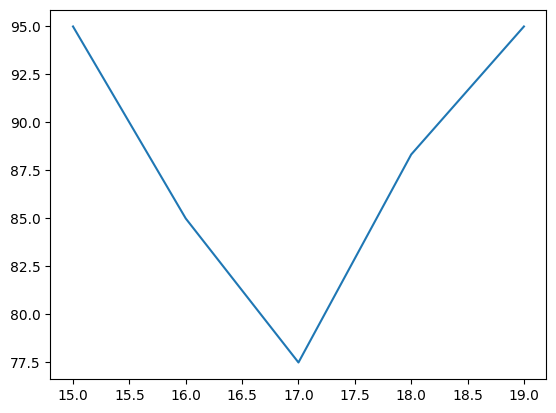

The matplotlib source for this figure:
import matplotlib.pyplot as plt
import numpy as np

students = [
    {'name': '张三', 'gender': 'male', 'age': 18, 'class': 'class1', 'chinese':
        80, 'math': 90, 'english': 85},
    {'name': '李四', 'gender': 'male', 'age': 16, 'class': 'class2', 'chinese':
        70, 'math': 85, 'english': 80},
    {'name': '王五', 'gender': 'female', 'age': 15, 'class': 'class3', 'chinese':
        90, 'math': 95, 'english': 90},
    {'name': '赵六', 'gender': 'female', 'age': 17, 'class': 'class4', 'chinese':
        75, 'math': 80, 'english': 85},
    {'name': '钱七', 'gender': 'male', 'age': 18, 'class': 'class1', 'chinese':
        85, 'math': 90, 'english': 80},
    {'name': '孙八', 'gender': 'male', 'age': 19, 'class': 'class2', 'chinese':
        90, 'math': 95, 'english': 95},
    {'name': '周九', 'gender': 'female', 'age': 18, 'class': 'class3', 'chinese':
        80, 'math': 85, 'english': 80},
    {'name': '吴十', 'gender': 'female', 'age': 17, 'class': 'class4', 'chinese':
        60, 'math': 75, 'english': 70},
]


# 学科类
class Subject:
    def __init__(self, name, score):
        """
        构造函数
        :param name: 学科名称
        :param score: 学科分数
        """
        self.name = name
        self.score = score


# 学生类
class Student:
    def __init__(self, name, gender, age, cls, subjects):
        self.name = name
        self.gender = gender
        self.age = age
        self.cls = cls
        self.subjects = subjects


# 将数据封装成对象
student_list = []
for stu in students:
    subjects = [
        Subject("chinese", stu["chinese"]),
        Subject("math", stu["math"]),
        Subject("english", stu["english"])
    ]
    student = Student(stu["name"], stu["gender"], stu["age"], stu["class"], subjects)
    student_list.append(student)


# 1、用饼图统计信息工程学院女生和男生的人数；
def draw_sex_num():
    # 定义字典， 用来记录男生和女生的人数
    sex_counts = {"male": 0, "female": 0}
    for student_obj in student_list:
        sex_counts[student_obj.gender] += 1

    # 绘制饼图
    plt.pie(list(sex_counts.values()),
            labels=list(sex_counts.keys()),
            autopct="%.2f%%")
    plt.show()


# 2、用柱图分析语文成绩优、良、中、差的人数；
def draw_chinese():
    # 定义优、良、中、差的标准
    score_range = {
        "优": (90, 100),
        "良": (80, 89),
        "中": (70, 79),
        "差": (0, 69),
    }
    # 定义变量记录优、良、中、差的人数
    score_counts = {k: 0 for k in score_range}

    # 统计语文成绩优、良、中、差的人数
    for stu_obj in student_list:
        for k, (min_socre, max_score) in score_range.items():
            if min_socre <= stu_obj.subjects[0].score <= max_score:
                score_counts[k] += 1

    # 绘制柱状图
    plt.bar(list(score_counts.keys()), list(score_counts.values()))
    plt.show()


# 3、利用散点图分析语文和英语成绩的相关性；
def draw_chinese_en():
    # 获取语文成绩
    cn_list = []
    # 获取英语成绩
    en_list = []
    for stu_obj in student_list:
        cn_list.append(stu_obj.subjects[0].score)
        en_list.append(stu_obj.subjects[2].score)

    # 绘制散点图
    plt.scatter(cn_list, en_list)
    plt.xlabel("语文")
    plt.ylabel("英语")

    # 皮尔逊相关系数
    # 皮尔逊相关系数: 分析线性关系的
    # 非线性关系的可以使用散点图直观的观察
    x = np.corrcoef(cn_list, en_list)
    print(x)
    plt.show()


# 4、利用折线图分析学生年龄和数学平均成绩的走势图
def draw_age_avgmath():
    # 获取所有年龄
    all_age = [stu.age for stu in student_list]
    # 将年龄去重并升序
    unique_age = np.unique(all_age)
    # 定义字典存储每个年龄对应的数学平均分
    age_avgmath = {uage: 0 for uage in unique_age}
    # 得到每个年龄对应的所有数学成绩
    for uage in unique_age:
        scores = [stu_obj.subjects[1].score for age, stu_obj in zip(all_age, student_list) if uage == age]
        age_avgmath[uage] += np.mean(scores)

    # 绘制折线图
    plt.plot(unique_age, list(age_avgmath.values()))
    plt.show()


if __name__ == '__main__':
    # 图像中显示中文
    plt.rcParams['font.sans-serif'] = "SimHei"

    # 图片中显示符号
    plt.rcParams['axes.unicode_minus'] = False
    # draw_sex_num()
    # draw_chinese()
    # draw_chinese_en()
    draw_age_avgmath()
